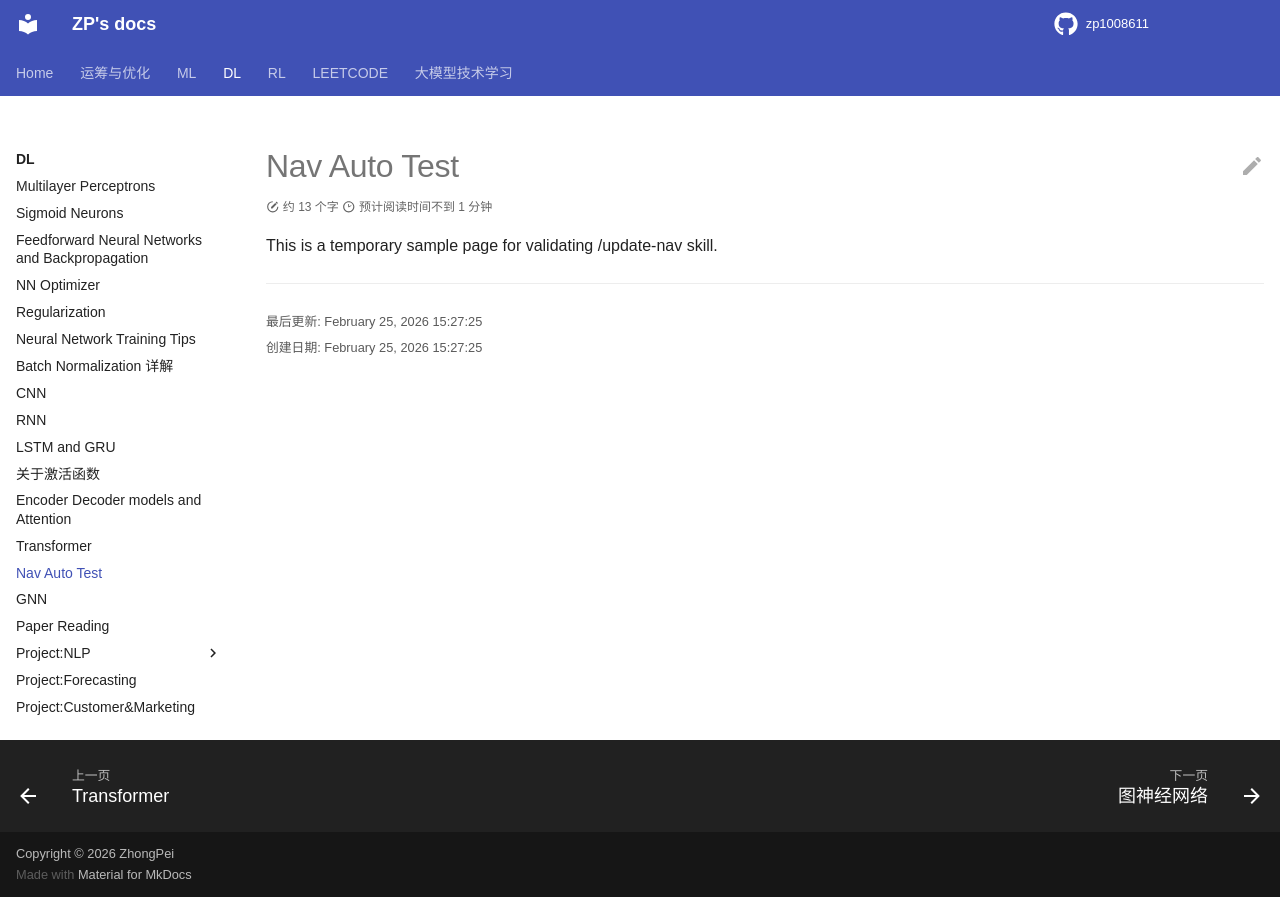

repository: zp1008611/zp1008611.github.io · page: DL/Basics/nav_auto_test/index.html · generator: mkdocs

# Nav Auto Test

This is a temporary sample page for validating /update-nav skill.
